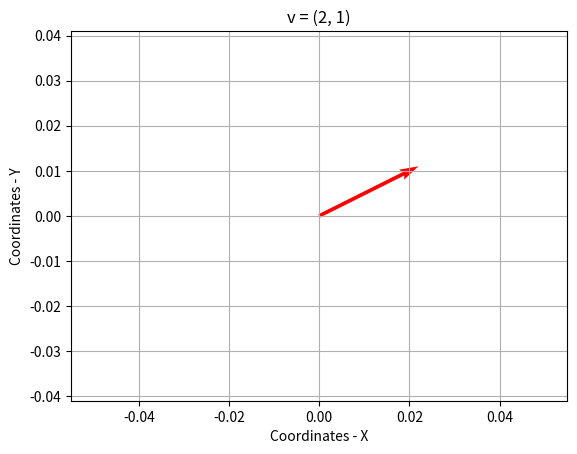

Write the Python code that produced this figure. (Note: this script raises an exception after producing the figure.)
import matplotlib.pyplot as plt
import numpy as np

# Create a Vector with the NumPy array function. 
v = np.array([2,1])

# Utiliza a função quiver() do Matplotlib para criar o plot/gráfico.
# A função quiver() recebe 4 argumentos principais:
# - As coordenadas iniciais do vetor - x = 0 e y = 0, no nosso caso
# - Quantas posições o vetor vai andar - x = 1 e y =1, nosso caso - *v


# Use Matplotlib quiver() function to create the plot/graph. 
# The quiver() function takes 4 main arguments: 
# - The initial coordinates of the vector - x = 0 and y = 0, in our case 
# - How many positions the vector will move: x = 2 and y = 1, our case - *v 
plt.quiver(0, 0, *v, scale=10, color='r')
plt.axis('equal') # Sets the plot size as "equal".

plt.grid()
plt.title('v = (2, 1)')
plt.xlabel('Coordinates - X')
plt.ylabel('Coordinates - Y')
plt.savefig('../images/first_vector.png', format='png')
plt.show()
